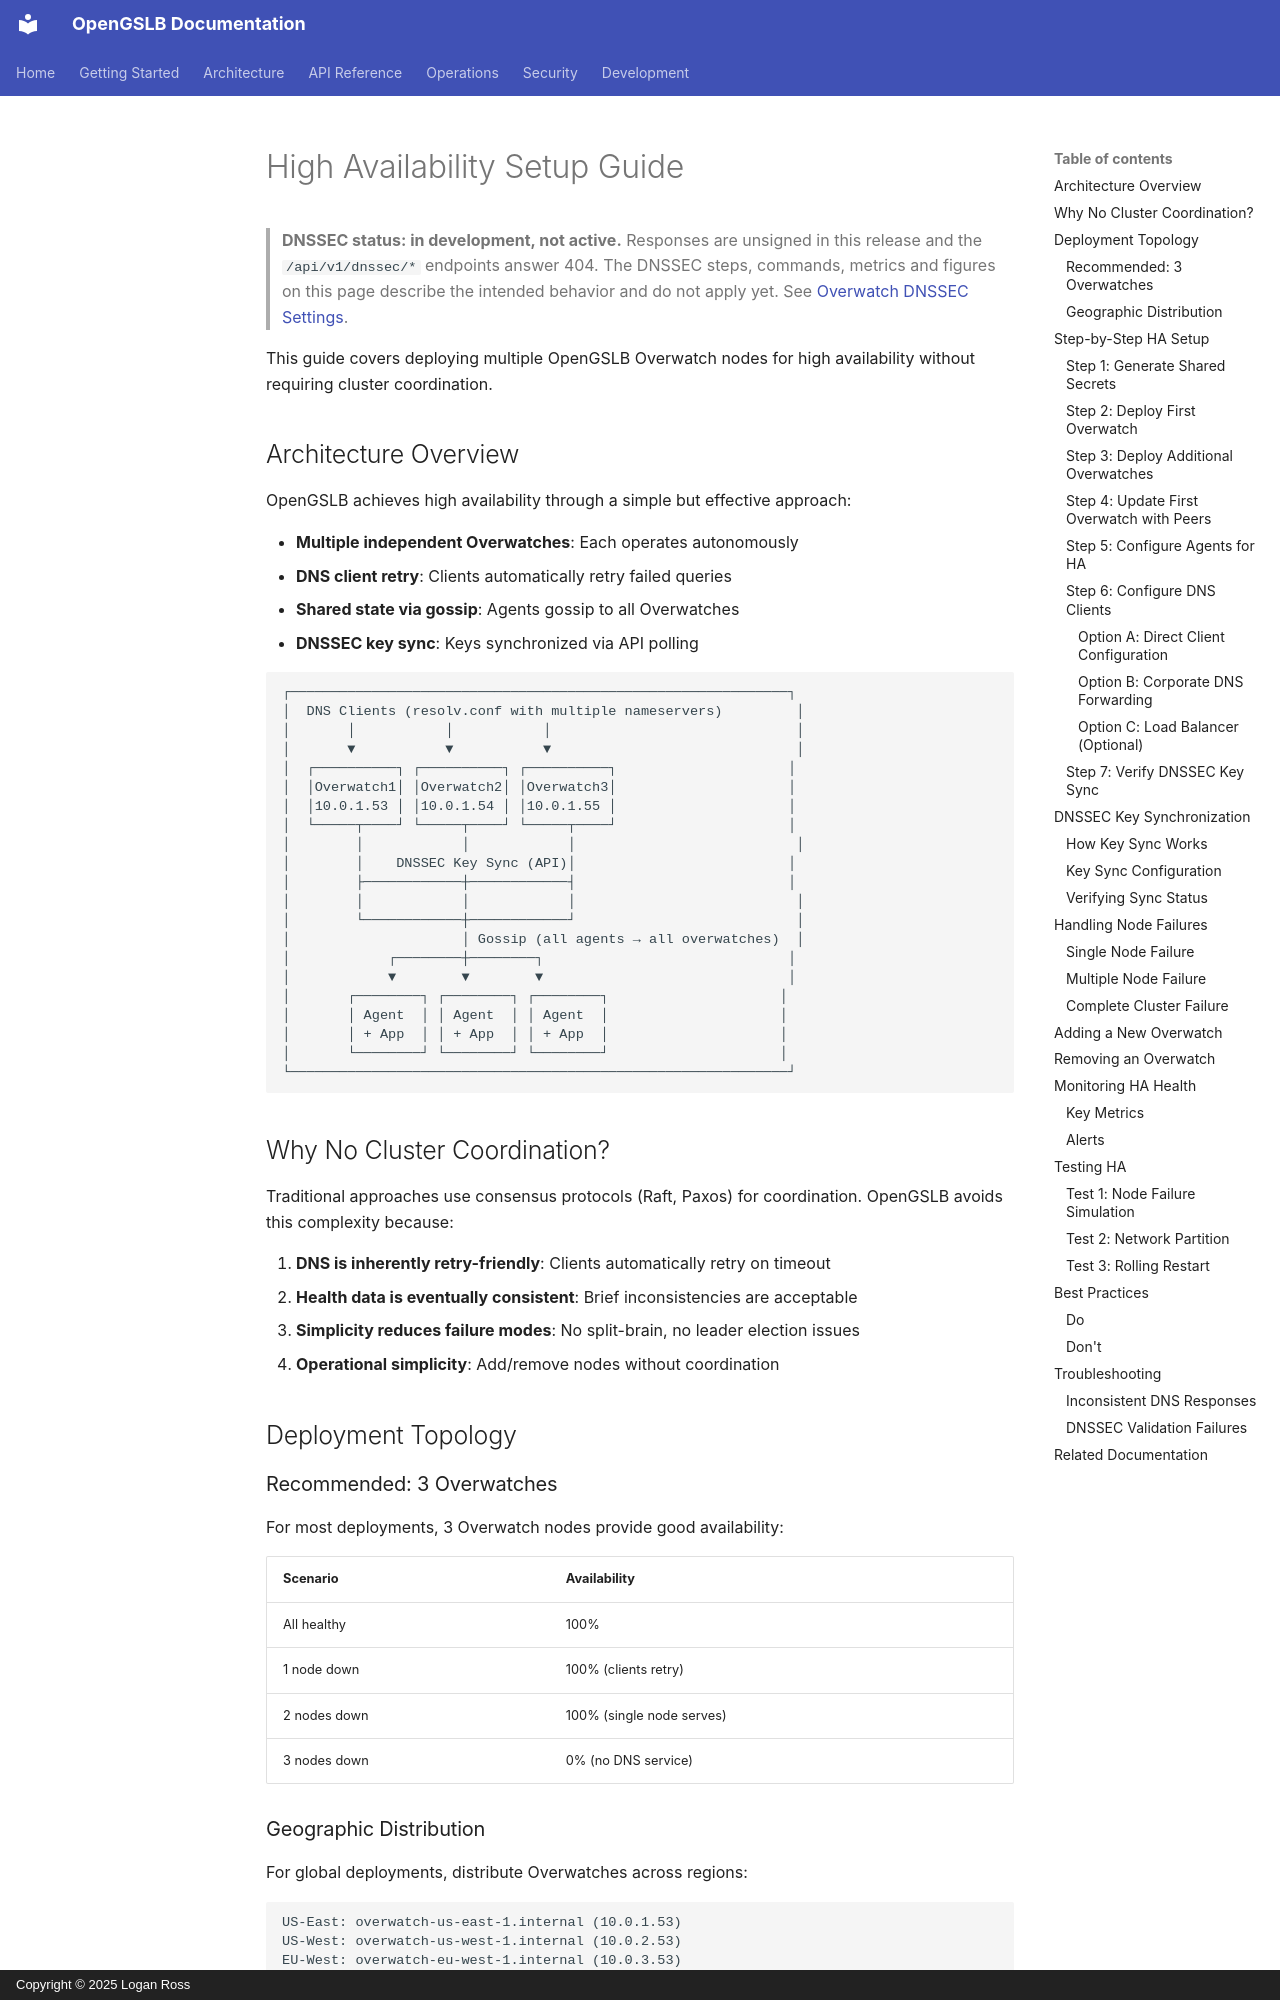

repository: LoganRossUS/OpenGSLB · page: operations/deployment/ha-setup/index.html · generator: mkdocs · copyright: Copyright © 2025 Logan Ross

# High Availability Setup Guide

> **DNSSEC status: in development, not active.** Responses are unsigned in this release and the `/api/v1/dnssec/*` endpoints answer 404. The DNSSEC steps, commands, metrics and figures on this page describe the intended behavior and do not apply yet. See [Overwatch DNSSEC Settings](../../configuration.md#overwatch-dnssec-settings).

This guide covers deploying multiple OpenGSLB Overwatch nodes for high availability without requiring cluster coordination.

## Architecture Overview

OpenGSLB achieves high availability through a simple but effective approach:

- **Multiple independent Overwatches**: Each operates autonomously
- **DNS client retry**: Clients automatically retry failed queries
- **Shared state via gossip**: Agents gossip to all Overwatches
- **DNSSEC key sync**: Keys synchronized via API polling

```
┌─────────────────────────────────────────────────────────────┐
│  DNS Clients (resolv.conf with multiple nameservers)         │
│       │           │           │                              │
│       ▼           ▼           ▼                              │
│  ┌──────────┐ ┌──────────┐ ┌──────────┐                     │
│  │Overwatch1│ │Overwatch2│ │Overwatch3│                     │
│  │10.0.1.53 │ │10.0.1.54 │ │10.0.1.55 │                     │
│  └─────┬────┘ └─────┬────┘ └─────┬────┘                     │
│        │            │            │                           │
│        │    DNSSEC Key Sync (API)│                          │
│        ├────────────┼────────────┤                          │
│        │            │            │                           │
│        └────────────┼────────────┘                           │
│                     │ Gossip (all agents → all overwatches)  │
│            ┌────────┼────────┐                              │
│            ▼        ▼        ▼                              │
│       ┌────────┐ ┌────────┐ ┌────────┐                     │
│       │ Agent  │ │ Agent  │ │ Agent  │                     │
│       │ + App  │ │ + App  │ │ + App  │                     │
│       └────────┘ └────────┘ └────────┘                     │
└─────────────────────────────────────────────────────────────┘
```
